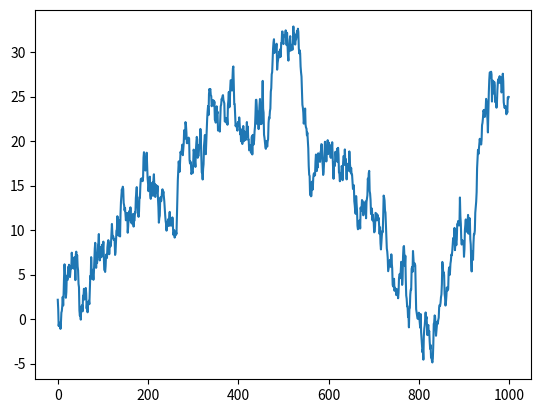
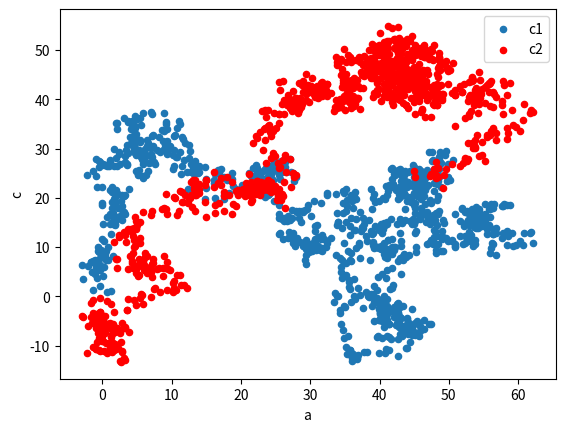

Write the Python code that produced these figures, in order.
import pandas as pd
import numpy as np
import matplotlib.pyplot as plt
# <editor-fold desc="series">
data=pd.Series(np.random.randn(1000))
data=np.cumsum(data)
data.plot()
plt.show()
# </editor-fold>
# <editor-fold desc="DataFrame">
data1=pd.DataFrame(np.random.randn(1000,4),index=np.arange(1000),columns=list('abcd'))
data1=data1.cumsum()
fig=data1.plot.scatter('a','b',label='c1')
data1.plot.scatter('a','c',c='r',ax=fig,label='c2')
plt.show()
# </editor-fold>